2-way image classification set "datasets" from GitHub (satwiksain305/SafeTread); label vocabulary: critical, healthy.

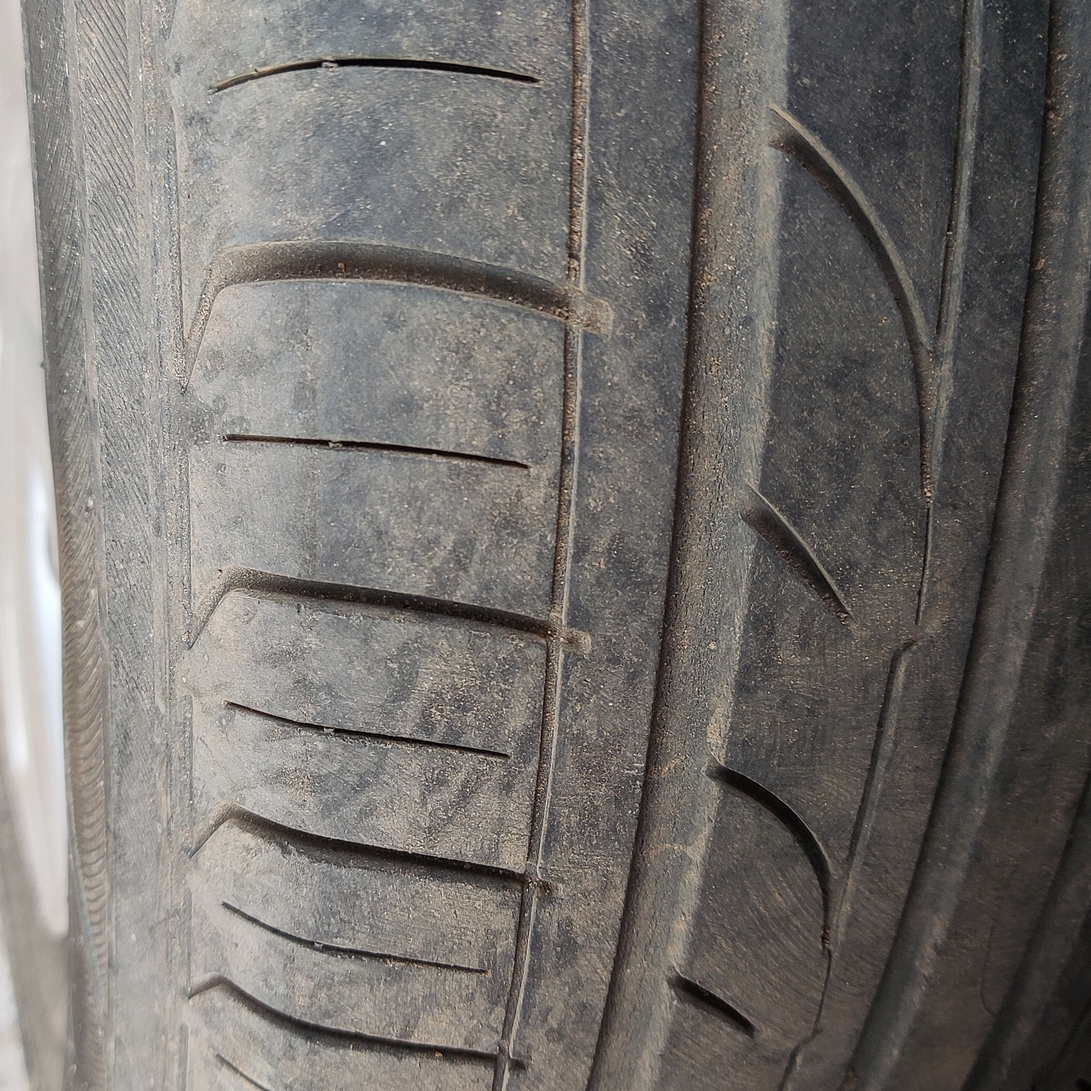
Label: healthy

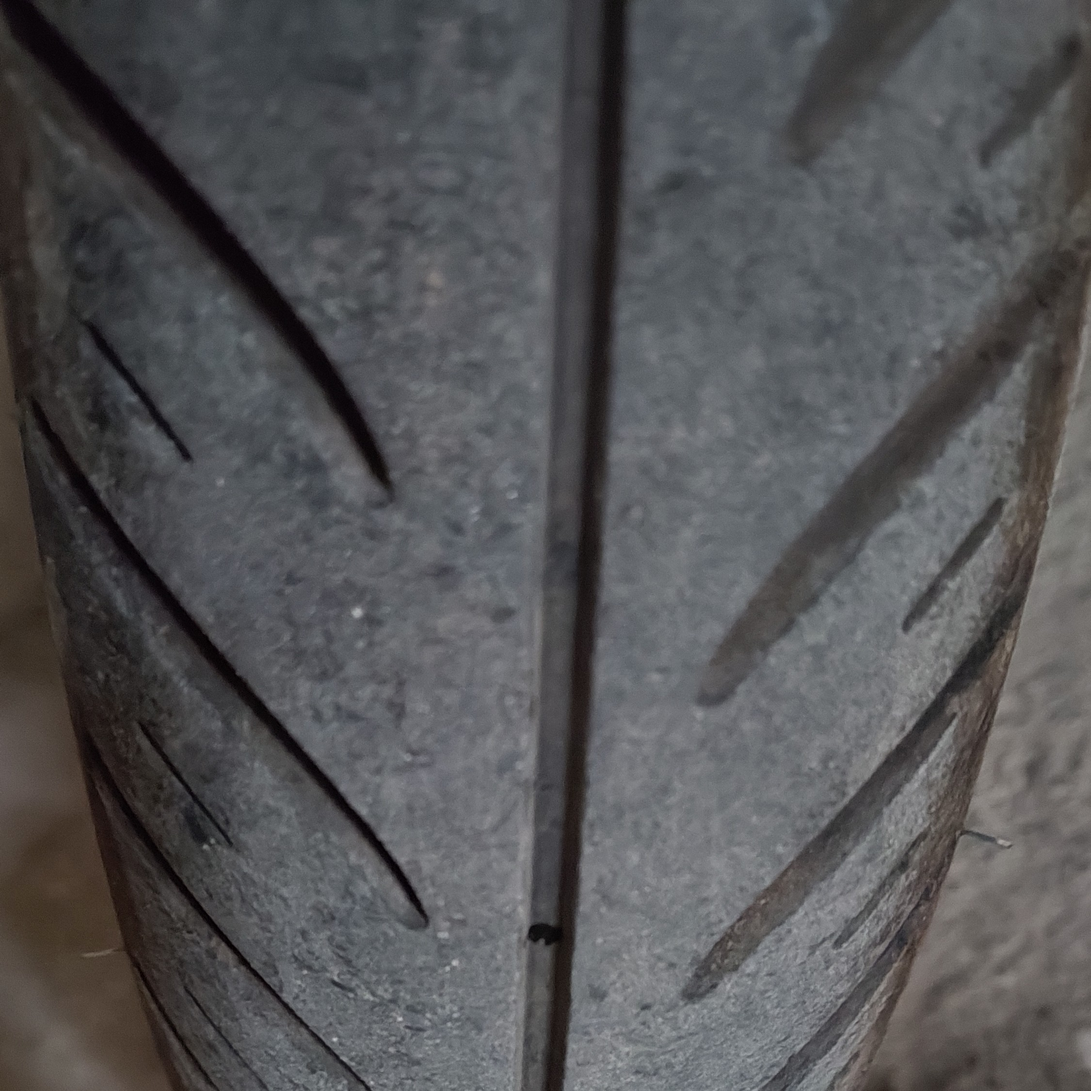
Label: healthy

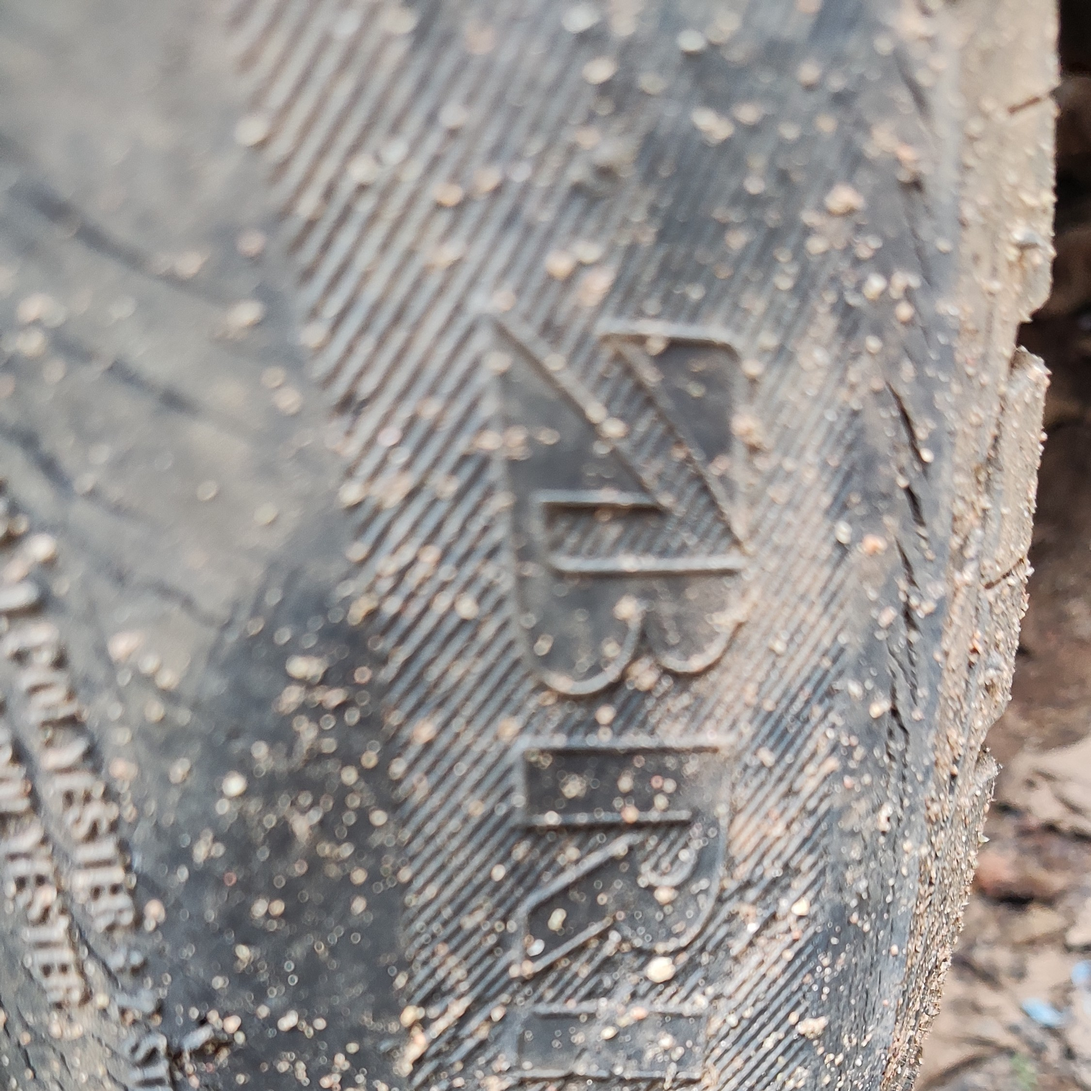
Label: critical

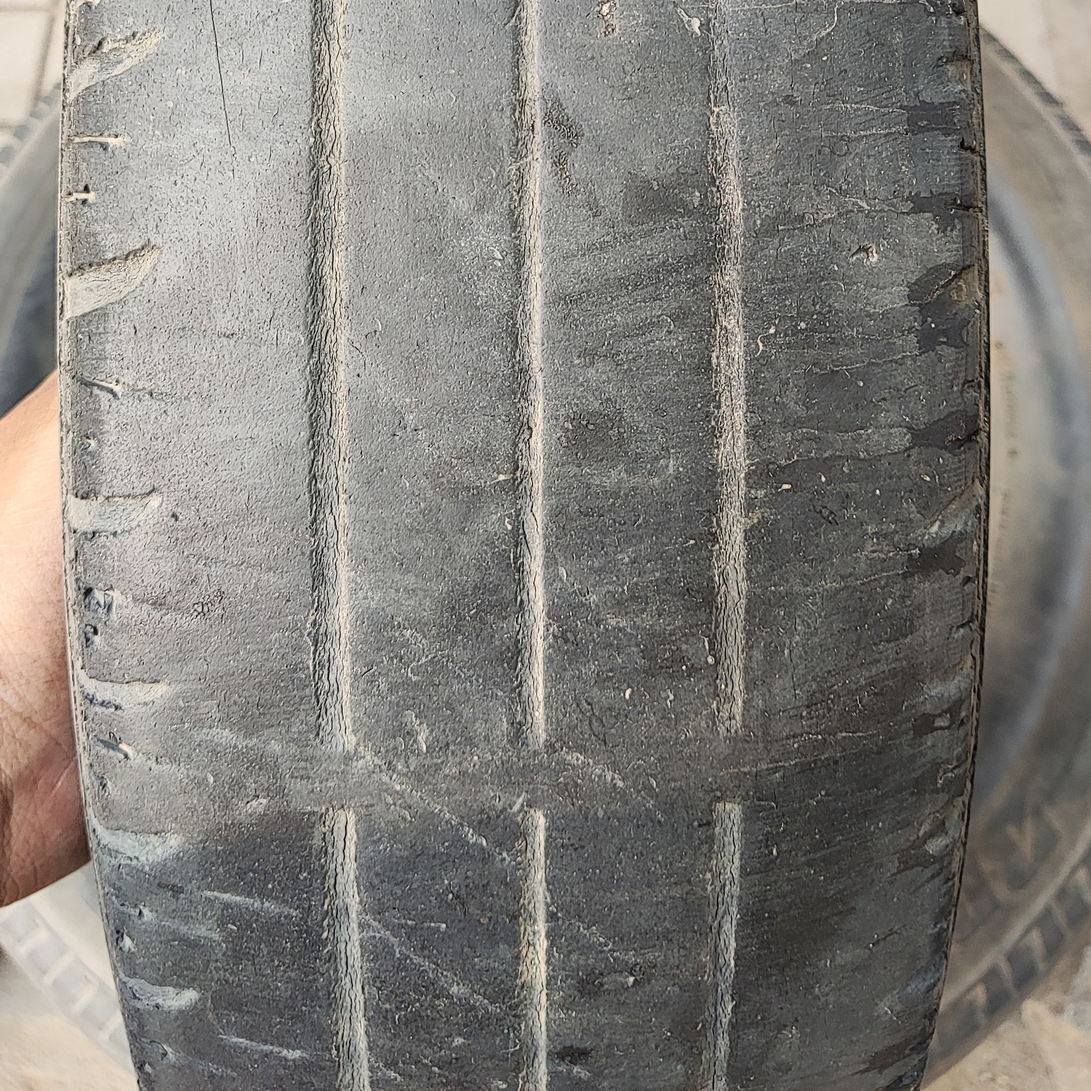
Label: critical

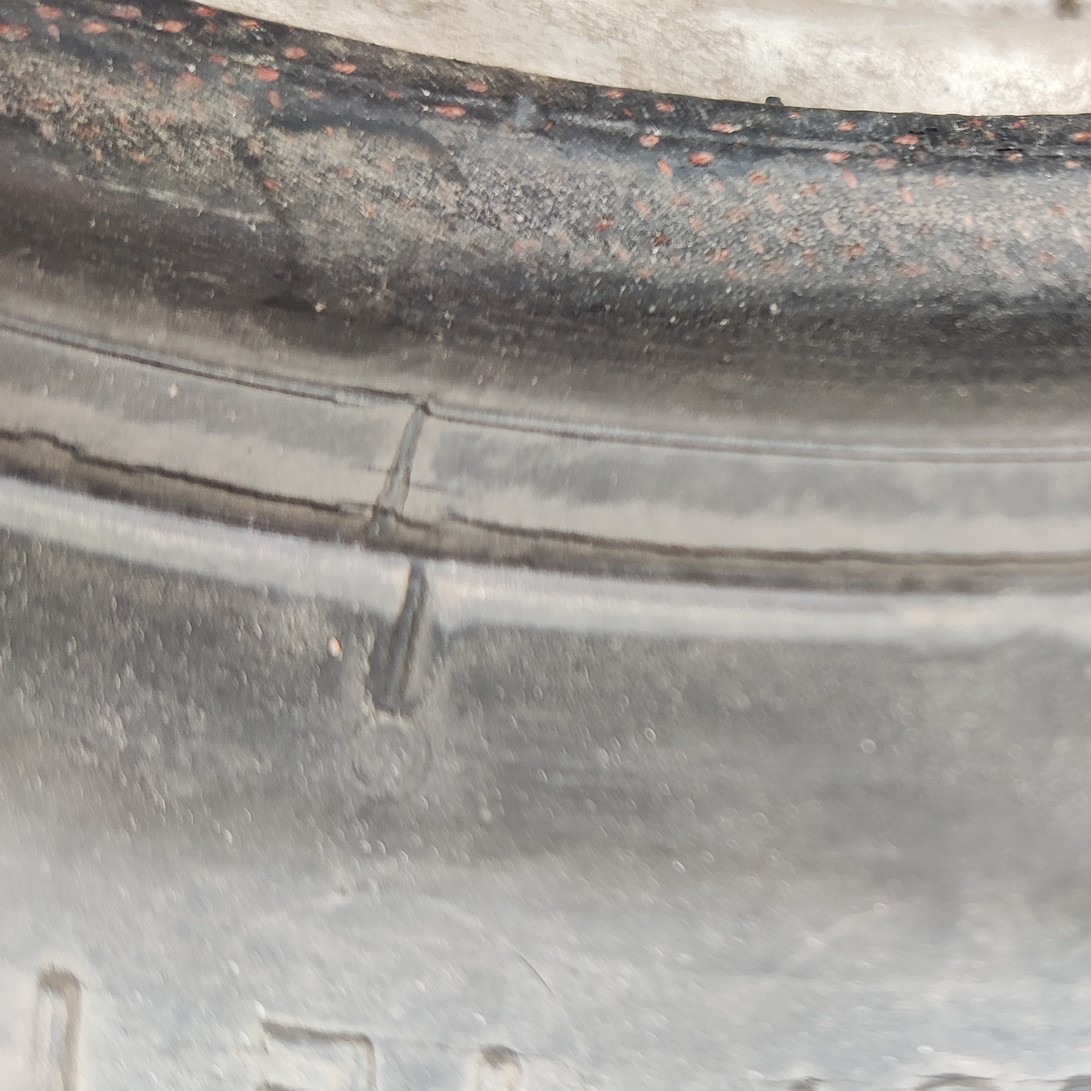
Label: critical

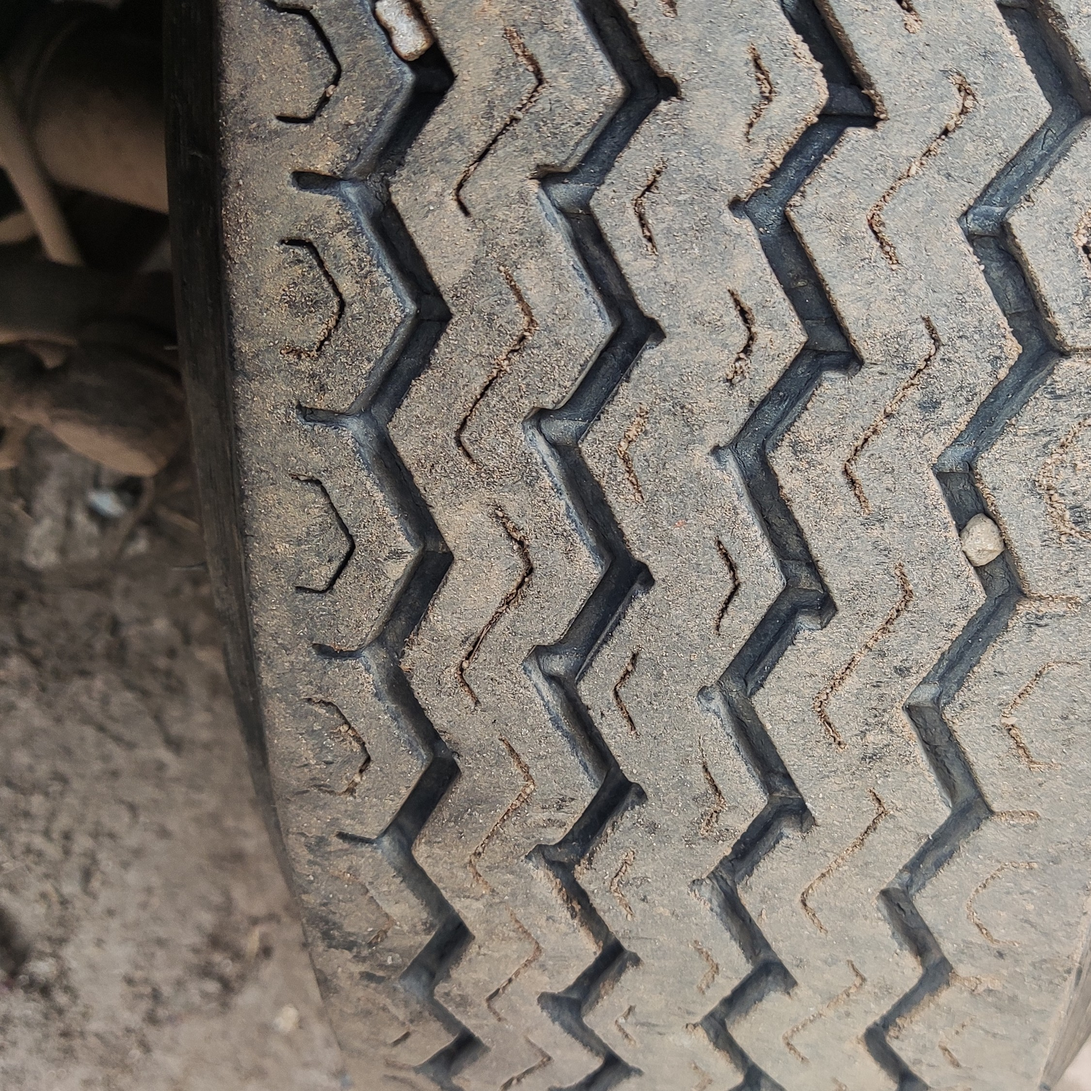
Label: healthy
